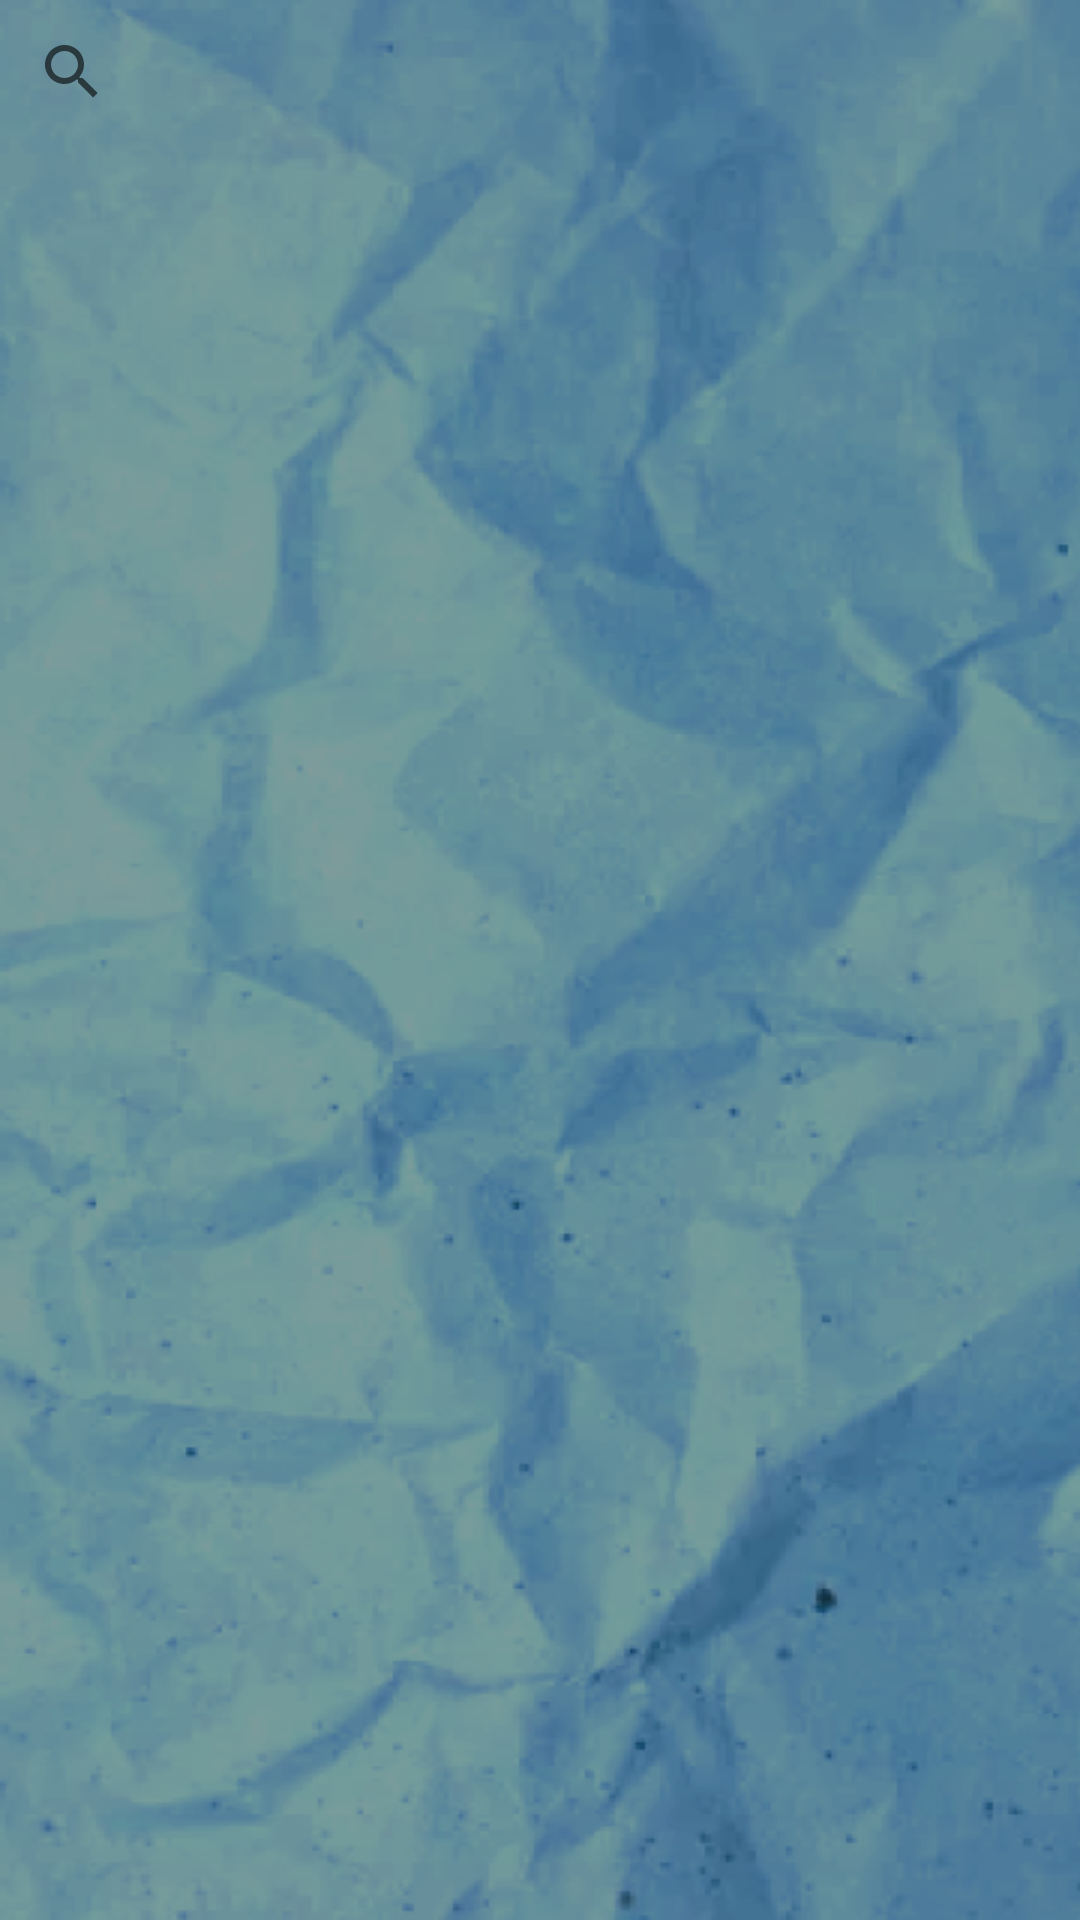

Reconstruct the res/layout file that produces this screen, plus the resources it refers to.
<!-- AndroidManifest.xml: application theme Theme.SmartList -->
<!-- res/layout/fragment_add_members.xml -->
<?xml version="1.0" encoding="utf-8"?>
<androidx.constraintlayout.widget.ConstraintLayout xmlns:android="http://schemas.android.com/apk/res/android"
    xmlns:app="http://schemas.android.com/apk/res-auto"
    xmlns:tools="http://schemas.android.com/tools"
    android:layout_width="match_parent"
    android:layout_height="match_parent"
    android:background="@drawable/main_back">


    <androidx.appcompat.widget.SearchView
        android:id="@+id/findMemberSearchView"
        android:layout_width="match_parent"
        android:layout_height="wrap_content"
        app:layout_constraintEnd_toEndOf="parent"
        app:layout_constraintStart_toStartOf="parent"
        app:layout_constraintTop_toTopOf="parent"
        app:queryHint="Введите номер" />

    <ProgressBar
        android:id="@+id/progress"
        android:layout_width="100dp"
        android:layout_height="100dp"
        android:indeterminateTint="@color/secondary_background"
        android:visibility="invisible"
        app:layout_constraintBottom_toBottomOf="parent"
        app:layout_constraintEnd_toEndOf="parent"
        app:layout_constraintStart_toStartOf="parent"
        app:layout_constraintTop_toTopOf="parent" />

    <TextView
        android:id="@+id/errorTextView"
        android:layout_width="wrap_content"
        android:layout_height="wrap_content"
        android:gravity="center"
        app:layout_constraintBottom_toBottomOf="parent"
        app:layout_constraintEnd_toEndOf="parent"
        app:layout_constraintStart_toStartOf="parent"
        app:layout_constraintTop_toTopOf="parent"
        tools:text="Что то пошло не так" />

    <androidx.recyclerview.widget.RecyclerView
        android:id="@+id/addMembersRecyclerView"
        android:layout_width="match_parent"
        android:layout_height="0dp"
        android:visibility="invisible"
        app:layoutManager="androidx.recyclerview.widget.LinearLayoutManager"
        app:layout_constraintBottom_toBottomOf="parent"
        app:layout_constraintEnd_toEndOf="parent"
        app:layout_constraintStart_toStartOf="parent"
        app:layout_constraintTop_toBottomOf="@id/findMemberSearchView"
        tools:itemCount="10"
        tools:listitem="@layout/item_members" />


</androidx.constraintlayout.widget.ConstraintLayout>
<!-- res/layout/item_members.xml (included above) -->
<?xml version="1.0" encoding="utf-8"?>
<FrameLayout xmlns:android="http://schemas.android.com/apk/res/android"
    xmlns:app="http://schemas.android.com/apk/res-auto"
    xmlns:tools="http://schemas.android.com/tools"
    android:layout_width="match_parent"
    android:layout_height="wrap_content"
    android:layout_marginHorizontal="16dp"
    android:layout_marginVertical="12dp">

    <LinearLayout
        android:layout_width="match_parent"
        android:layout_height="wrap_content"
        android:orientation="vertical">

        <androidx.cardview.widget.CardView
            android:layout_width="match_parent"
            android:layout_height="80dp"
            android:layout_gravity="bottom"
            android:layout_marginStart="8dp"
            android:layout_marginTop="10dp"
            android:backgroundTint="@color/white"
            app:cardCornerRadius="20dp">

                <TextView
                    android:id="@+id/nameTV"
                    android:layout_width="wrap_content"
                    android:layout_height="wrap_content"
                    android:layout_gravity="center_vertical"
                    android:layout_marginStart="92dp"
                    android:ellipsize="end"
                    android:maxLines="2"
                    android:textColor="@color/black"
                    android:textSize="16sp"
                    android:textStyle="bold"
                    tools:text="Андрей" />

        </androidx.cardview.widget.CardView>

        <androidx.cardview.widget.CardView
            android:layout_width="match_parent"
            android:layout_height="37dp"
            android:layout_marginHorizontal="60dp"
            android:backgroundTint="@color/title_view_color"
            app:cardCornerRadius="20dp">

            <TextView
                android:layout_marginEnd="@dimen/large_space"
                android:layout_gravity="center"
                android:id="@+id/numberTextView"
                android:layout_width="wrap_content"
                android:layout_height="wrap_content"
                android:layout_marginStart="@dimen/large_space"
                android:textColor="@color/white"
                android:textStyle="bold"
                tools:text="8(911)-900-90-88" />
        </androidx.cardview.widget.CardView>

    </LinearLayout>


    <androidx.cardview.widget.CardView
        android:layout_width="91dp"
        android:layout_height="82dp"
        android:backgroundTint="@color/white"
        app:cardCornerRadius="20dp"
        app:cardElevation="8dp">

        <androidx.cardview.widget.CardView
            android:layout_width="73dp"
            android:layout_height="66dp"
            android:layout_gravity="center"
            android:backgroundTint="@color/secondary_background"
            app:cardCornerRadius="20dp">

            <ImageView
                android:id="@+id/isItemDone"
                android:layout_width="wrap_content"
                android:layout_height="wrap_content"
                android:layout_gravity="center"
                android:contentDescription="@string/done_cont_desc"
                android:src="@drawable/ic_list_done"
                android:visibility="gone" />
        </androidx.cardview.widget.CardView>

    </androidx.cardview.widget.CardView>


</FrameLayout>
<!-- resources referenced by this layout -->
<resources>
  <color name="black">#FF000000</color>
  <color name="secondary_background">#5B82BD</color>
  <color name="title_view_color">#19345D</color>
  <color name="white">#FFFFFFFF</color>
  <!-- drawable ic_list_done: png bitmap (drawable, 1932 bytes) -->
  <!-- drawable main_back: png bitmap (drawable, 209290 bytes) -->
  <string name="done_cont_desc">done</string>
  <style name="Theme.SmartList" parent="Theme.MaterialComponents.DayNight.NoActionBar">
          
          <item name="colorPrimary">@color/black</item>
          <item name="colorPrimaryVariant">@color/purple_700</item>
          <item name="colorOnPrimary">@color/white</item>
          
          <item name="colorSecondary">@color/teal_200</item>
          <item name="colorSecondaryVariant">@color/teal_700</item>
          <item name="colorOnSecondary">@color/black</item>
          
          <item name="android:statusBarColor">@color/title_view_color</item>
          
      </style>
  <color name="purple_700">#FF3700B3</color>
  <color name="teal_200">#FF03DAC5</color>
  <color name="teal_700">#FF018786</color>
</resources>
